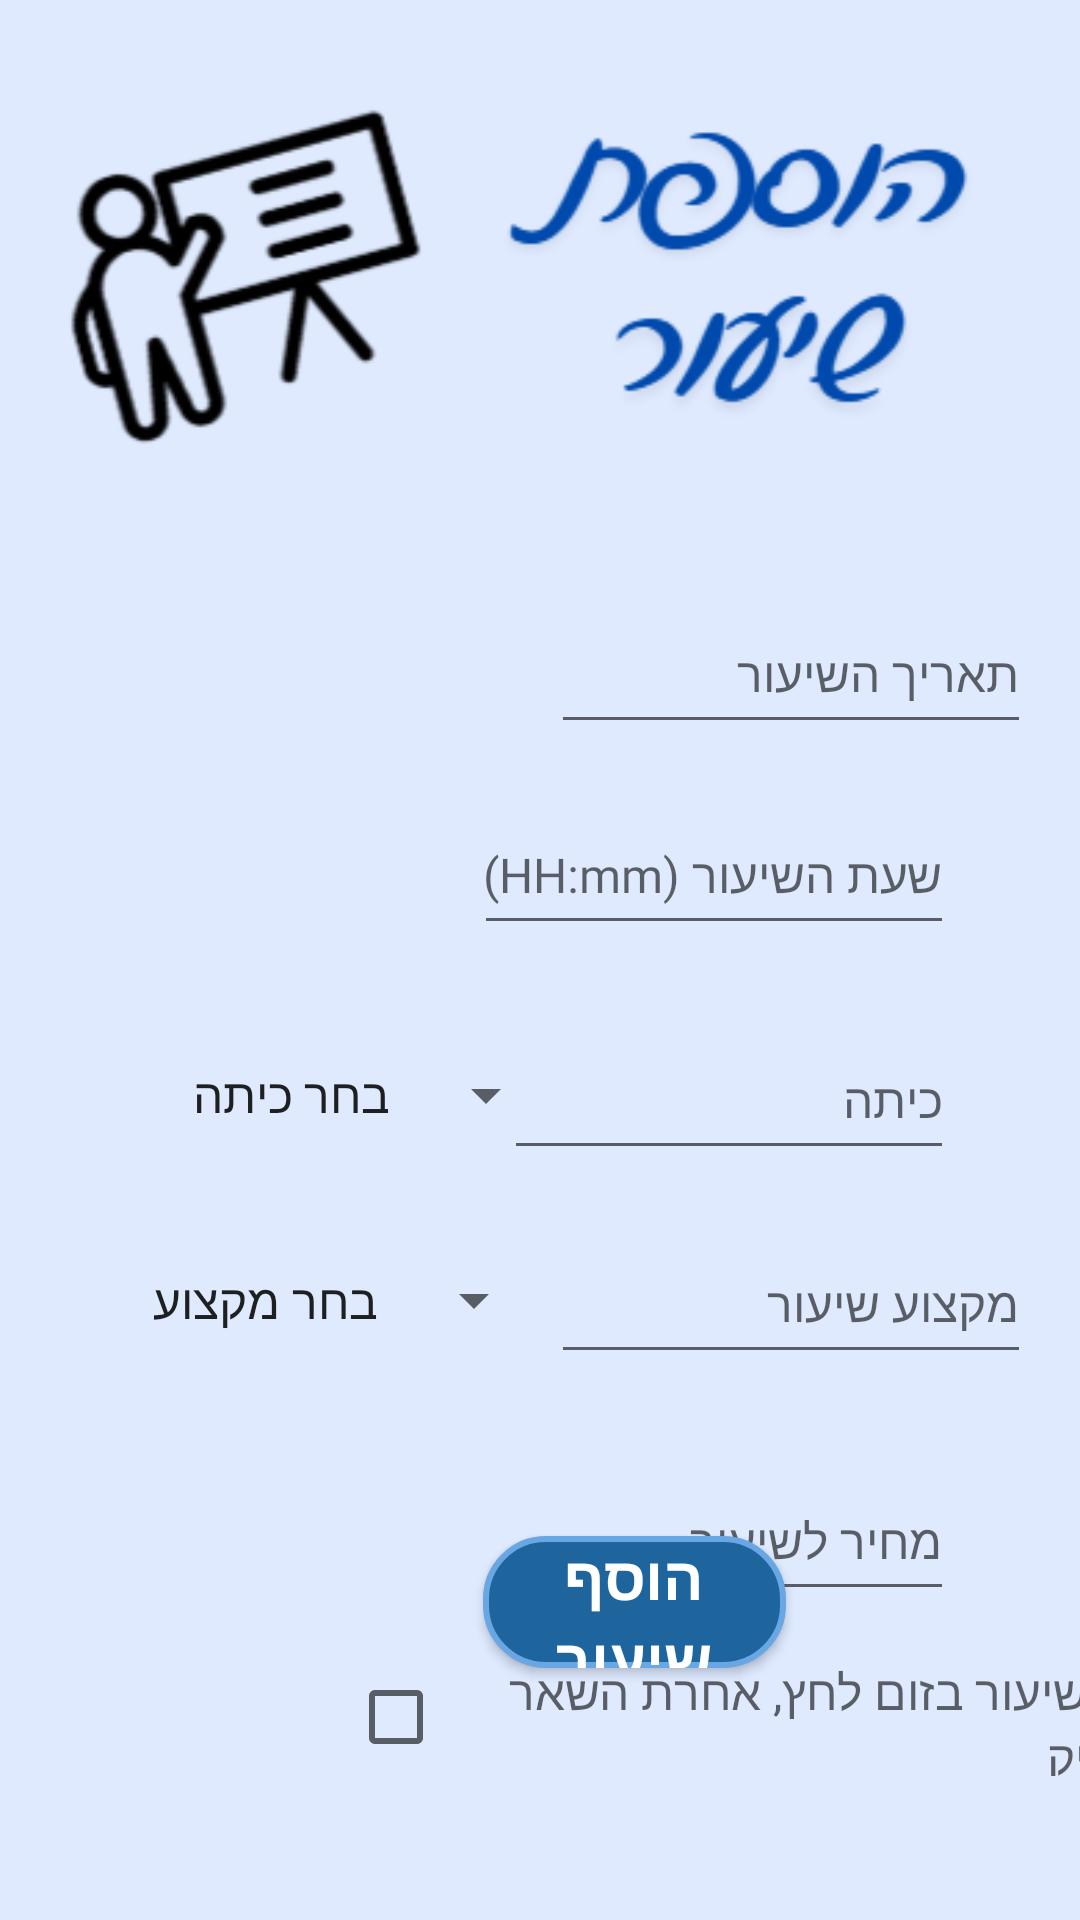

Here is an Android app screen rendered from its layout file. Give the layout XML and the strings, colors and styles it references.
<!-- AndroidManifest.xml: application theme Theme.AppCompat.Light -->
<!-- res/layout/activity_addnewlesson.xml -->
<?xml version="1.0" encoding="utf-8"?>
<androidx.constraintlayout.widget.ConstraintLayout xmlns:android="http://schemas.android.com/apk/res/android"
    xmlns:app="http://schemas.android.com/apk/res-auto"
    xmlns:tools="http://schemas.android.com/tools"
    android:id="@+id/main"
    android:layout_width="match_parent"
    android:layout_height="match_parent"
    android:background="@drawable/pic6"
    tools:context=".screens.Addnewlesson">

    

    

    

    

    

    

    <Spinner
        android:id="@+id/sp_subject_addlesson"
        android:layout_width="146dp"
        android:layout_height="51dp"
        android:layout_marginStart="36dp"
        android:layout_marginTop="408dp"
        android:entries="@array/Arrsubject"
        android:textSize="16dp"
        app:layout_constraintStart_toStartOf="parent"
        app:layout_constraintTop_toTopOf="parent" />

    <EditText
        android:id="@+id/subjectlesson_addlesson"
        android:layout_width="160dp"
        android:layout_height="50dp"
        android:layout_marginStart="27dp"
        android:layout_marginTop="18dp"
        android:layout_marginEnd="42dp"
        android:focusable="false"
        android:focusableInTouchMode="false"
        android:fontFamily="@font/gevret_levin_alef"
        android:hint="מקצוע שיעור"
        android:textColor="#1E5A7A"
        android:textSize="16dp"
        app:layout_constraintEnd_toEndOf="parent"
        app:layout_constraintStart_toEndOf="@+id/sp_subject_addlesson"
        app:layout_constraintTop_toBottomOf="@+id/etGradeClass" />

    <EditText
        android:id="@+id/et_datelesson_addlesson"
        android:layout_width="160dp"
        android:layout_height="50dp"
        android:layout_marginStart="209dp"
        android:layout_marginTop="198dp"
        android:layout_marginEnd="42dp"
        android:fontFamily="@font/gevret_levin_alef"
        android:hint="תאריך השיעור"
        android:textSize="16dp"
        app:layout_constraintEnd_toEndOf="parent"
        app:layout_constraintStart_toStartOf="parent"
        app:layout_constraintTop_toTopOf="parent" />

    

    

    

    <EditText
        android:id="@+id/et_timelesson_addlesson"
        android:layout_width="160dp"
        android:layout_height="50dp"
        android:layout_marginTop="17dp"
        android:layout_marginEnd="42dp"
        android:fontFamily="@font/gevret_levin_alef"
        android:hint="שעת השיעור (HH:mm)"
        android:inputType="time"
        android:textColor="#1E5A7A"
        android:textSize="16dp"
        app:layout_constraintEnd_toEndOf="parent"
        app:layout_constraintTop_toBottomOf="@+id/et_datelesson_addlesson" />

    <EditText
        android:id="@+id/et_pricelesson_addlesson"
        android:layout_width="160dp"
        android:layout_height="50dp"
        android:layout_marginTop="29dp"
        android:layout_marginEnd="42dp"
        android:fontFamily="@font/gevret_levin_alef"
        android:hint="מחיר לשיעור"
        android:inputType="numberDecimal"
        android:textSize="16dp"
        app:layout_constraintEnd_toEndOf="parent"
        app:layout_constraintTop_toBottomOf="@+id/subjectlesson_addlesson" />

    <Spinner
        android:id="@+id/sp_Class_addlesson"
        android:layout_width="150dp"
        android:layout_height="50dp"
        android:layout_marginStart="36dp"
        android:layout_marginTop="340dp"
        android:entries="@array/my_items"
        android:gravity="center"
        android:hint="דרך למידה"
        android:textColor="#1E5A7A"
        app:layout_constraintStart_toStartOf="parent"
        app:layout_constraintTop_toTopOf="parent" />

    <EditText
        android:id="@+id/etGradeClass"
        android:layout_width="150dp"
        android:layout_height="50dp"
        android:layout_marginTop="25dp"
        android:layout_marginEnd="42dp"
        android:ems="10"
        android:fontFamily="@font/gevret_levin_alef"
        android:hint="כיתה"
        android:inputType="text"
        android:textSize="16dp"
        app:layout_constraintEnd_toEndOf="parent"
        app:layout_constraintTop_toBottomOf="@+id/et_timelesson_addlesson" />

    <CheckBox
        android:id="@+id/ck_zoom"
        android:layout_width="255dp"
        android:layout_height="39dp"
        android:layout_marginStart="116dp"
        android:layout_marginTop="16dp"
        android:layout_marginEnd="40dp"
        android:fontFamily="@font/gevret_levin_alef"
        android:hint="לשיעור בזום לחץ, אחרת השאר ריק"
        android:textSize="16sp"
        app:layout_constraintEnd_toEndOf="parent"
        app:layout_constraintHorizontal_bias="0.0"
        app:layout_constraintStart_toStartOf="parent"
        app:layout_constraintTop_toBottomOf="@+id/et_pricelesson_addlesson" />

    <Button
        android:id="@+id/button_addlesson"
        android:layout_width="101dp"
        android:layout_height="44dp"
        android:layout_gravity="center"
        android:layout_marginStart="161dp"
        android:layout_marginEnd="149dp"
        android:layout_marginBottom="84dp"
        android:background="@drawable/my_button_background"
        android:fontFamily="@font/nehama_webfont"
        android:text="הוסף שיעור"
        android:textColor="@android:color/white"
        android:textSize="20sp"
        android:textStyle="bold"
        app:layout_constraintBottom_toBottomOf="parent"
        app:layout_constraintEnd_toEndOf="parent"
        app:layout_constraintHorizontal_bias="0.0"
        app:layout_constraintStart_toStartOf="parent" />

</androidx.constraintlayout.widget.ConstraintLayout>
<!-- resources referenced by this layout -->
<resources>
  <string-array name="Arrsubject">
          <item>בחר מקצוע</item>
          <item>עברית</item>
          <item>מדעי המחשב</item>
          <item>פיזיקה</item>
          <item>ביולוגיה</item>
          <item>5 מתמטיקה</item>
          <item>4 מתמטיקה</item>
          <item>3 מתמטיקה</item>
          <item>4 אנגלית</item>
          <item>5 אנגלית</item>
          <item>3 אנגלית</item>
      </string-array>
  <string-array name="my_items">
          <item>בחר כיתה</item>
          <item>א</item>
          <item>ב</item>
          <item>ג</item>
          <item>ד</item>
          <item>ה</item>
          <item>ו</item>
          <item>ז</item>
          <item>ח</item>
          <item>ט</item>
          <item>י</item>
          <item>יא</item>
          <item>יב</item>
      </string-array>
  <!-- drawable my_button_background (drawable) -->
  <?xml version="1.0" encoding="utf-8"?>
  <selector xmlns:android="http://schemas.android.com/apk/res/android">
  
      
      <item android:state_pressed="true">
          <shape android:shape="rectangle">
              <solid android:color="#0D47A1"/> 
              <corners android:radius="20dp"/>
              <stroke android:width="2dp" android:color="#42A5F5"/> 
          </shape>
      </item>
  
      
      <item>
          <shape android:shape="rectangle">
              <solid android:color="#1E649D"/> 
              <corners android:radius="20dp"/>
              <stroke android:width="2dp" android:color="#69A6E4"/> 
          </shape>
      </item>
  
  </selector>
  <!-- drawable pic6: png bitmap (drawable, 33619 bytes) -->
</resources>
